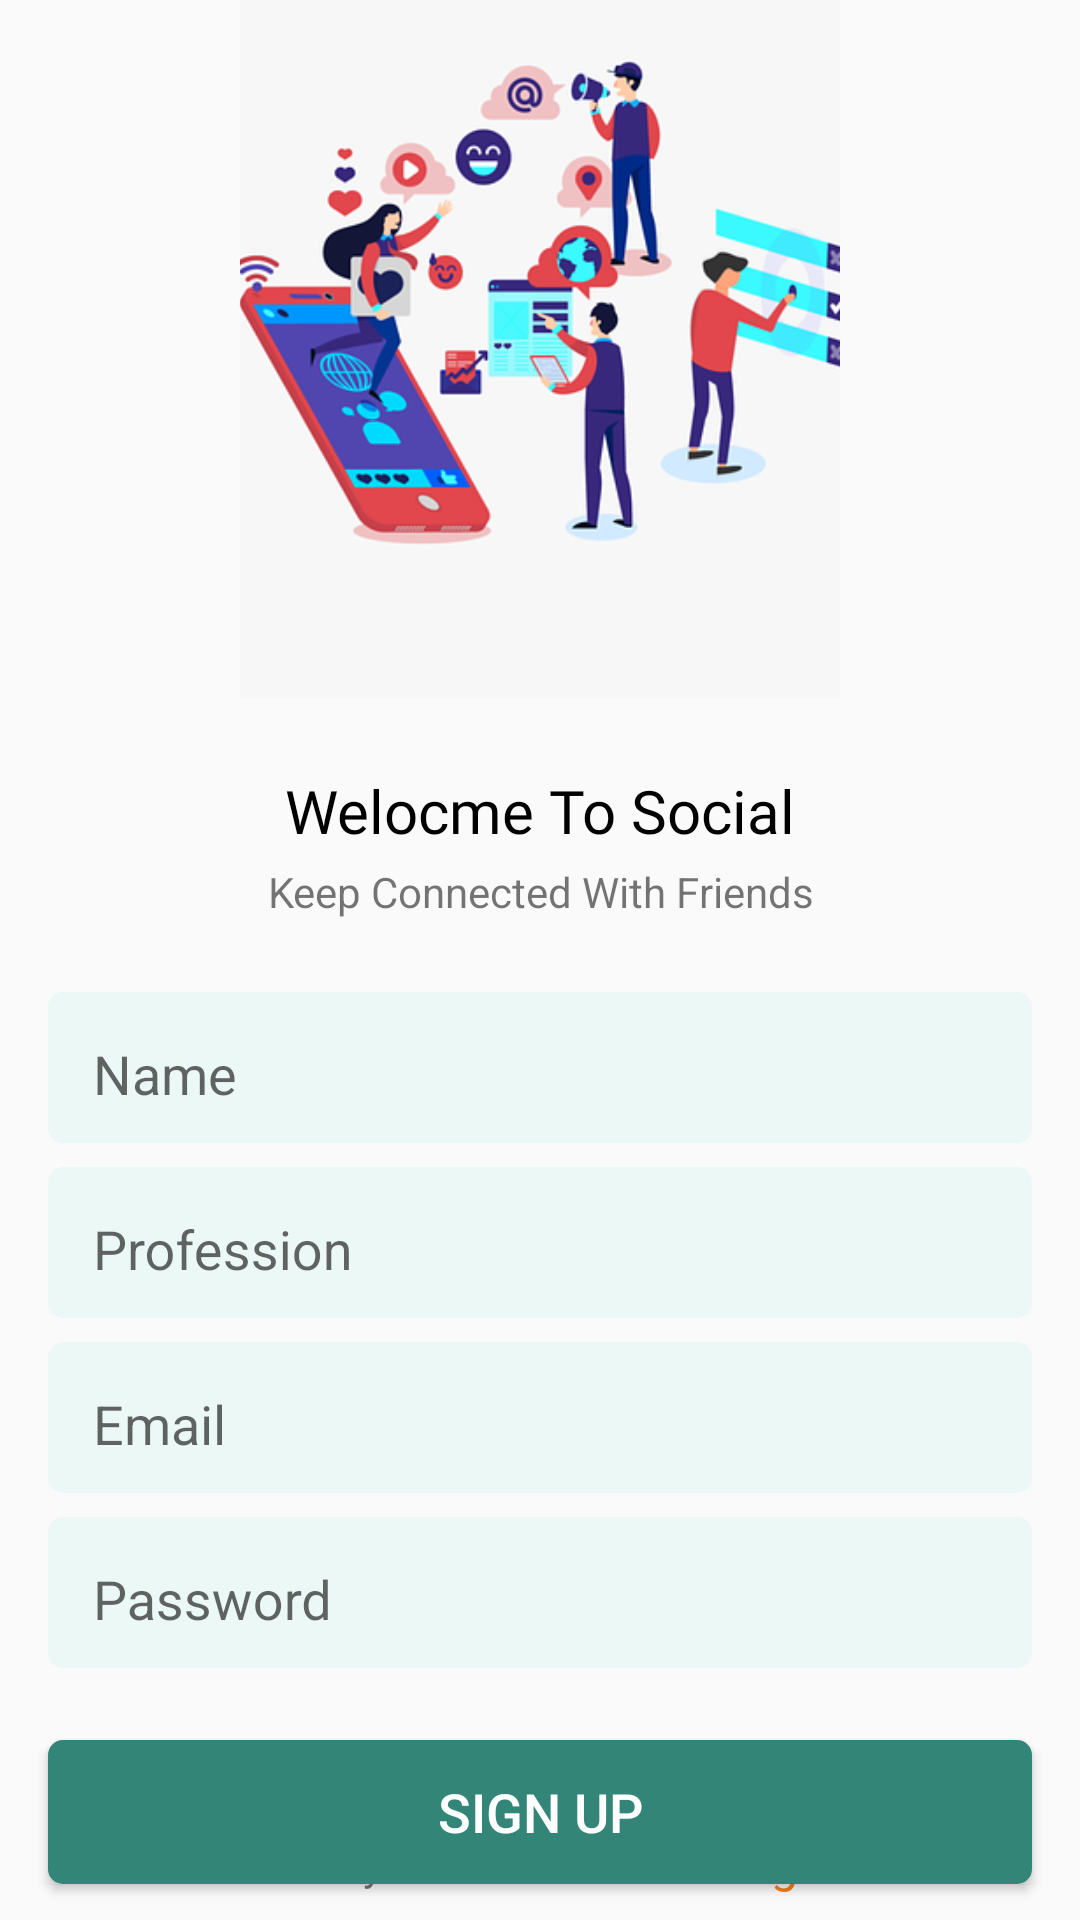

Produce the Android XML layout that renders to this screen, including the resource entries it uses.
<!-- AndroidManifest.xml: application theme Theme.Social -->
<!-- res/layout/activity_sign_up.xml -->
<?xml version="1.0" encoding="utf-8"?>
<androidx.constraintlayout.widget.ConstraintLayout xmlns:android="http://schemas.android.com/apk/res/android"
    xmlns:app="http://schemas.android.com/apk/res-auto"
    xmlns:tools="http://schemas.android.com/tools"
    android:layout_width="match_parent"
    android:layout_height="match_parent"
    tools:context=".SignUpActivity">

    <ImageView
        android:id="@+id/imageView4"
        android:layout_width="200dp"
        android:layout_height="250dp"
        android:scaleType="centerCrop"
        app:layout_constraintBottom_toTopOf="@+id/textView7"
        app:layout_constraintEnd_toEndOf="parent"
        app:layout_constraintHorizontal_bias="0.5"
        app:layout_constraintStart_toStartOf="parent"
        app:layout_constraintTop_toTopOf="parent"
        app:layout_constraintVertical_chainStyle="packed"
        app:srcCompat="@drawable/social" />

    <TextView
        android:id="@+id/textView7"
        android:layout_width="wrap_content"
        android:layout_height="wrap_content"
        android:layout_marginTop="24dp"
        android:fontFamily="@font/roboto_black"
        android:text="Welocme To Social"
        android:textColor="@color/black"
        android:textSize="20sp"
        app:layout_constraintBottom_toTopOf="@+id/textView8"
        app:layout_constraintEnd_toEndOf="@+id/imageView4"
        app:layout_constraintHorizontal_bias="0.5"
        app:layout_constraintStart_toStartOf="@+id/imageView4"
        app:layout_constraintTop_toBottomOf="@+id/imageView4" />

    <TextView
        android:id="@+id/textView8"
        android:layout_width="wrap_content"
        android:layout_height="wrap_content"
        android:layout_marginTop="4dp"
        android:text="Keep Connected With Friends"
        app:layout_constraintBottom_toTopOf="@+id/inputLayout2"
        app:layout_constraintEnd_toEndOf="@+id/textView7"
        app:layout_constraintHorizontal_bias="0.5"
        app:layout_constraintStart_toStartOf="@+id/textView7"
        app:layout_constraintTop_toBottomOf="@+id/textView7" />

    <com.google.android.material.textfield.TextInputLayout
        android:id="@+id/inputLayout2"
        android:layout_width="match_parent"
        android:layout_height="wrap_content"
        android:layout_marginStart="16dp"
        android:layout_marginTop="24dp"
        android:layout_marginEnd="16dp"
        android:background="@drawable/input_text_bg"
        android:paddingStart="15dp"
        android:paddingTop="5dp"
        android:paddingBottom="5dp"
        app:layout_constraintBottom_toTopOf="@+id/inputLayout1"
        app:layout_constraintEnd_toEndOf="parent"
        app:layout_constraintHorizontal_bias="0.5"
        app:layout_constraintStart_toStartOf="parent"
        app:layout_constraintTop_toBottomOf="@+id/textView8">

        <com.google.android.material.textfield.TextInputEditText
            android:id="@+id/nameET"
            android:layout_width="match_parent"
            android:layout_height="wrap_content"
            android:background="@android:color/transparent"
            android:hint="Name"
            android:paddingBottom="5dp"
            tools:ignore="TouchTargetSizeCheck" />
    </com.google.android.material.textfield.TextInputLayout>

    <com.google.android.material.textfield.TextInputLayout
        android:id="@+id/inputLayout1"
        android:layout_width="match_parent"
        android:layout_height="wrap_content"
        android:layout_marginStart="16dp"
        android:layout_marginTop="8dp"
        android:layout_marginEnd="16dp"
        android:background="@drawable/input_text_bg"
        android:paddingStart="15dp"
        android:paddingTop="5dp"
        android:paddingBottom="5dp"
        app:layout_constraintBottom_toTopOf="@+id/inputLayout"
        app:layout_constraintEnd_toEndOf="parent"
        app:layout_constraintHorizontal_bias="0.5"
        app:layout_constraintStart_toStartOf="parent"
        app:layout_constraintTop_toBottomOf="@+id/inputLayout2">

        <com.google.android.material.textfield.TextInputEditText
            android:id="@+id/professionET"
            android:layout_width="match_parent"
            android:layout_height="wrap_content"
            android:background="@android:color/transparent"
            android:hint="Profession"
            android:paddingBottom="5dp"
            tools:ignore="TouchTargetSizeCheck" />
    </com.google.android.material.textfield.TextInputLayout>


    <com.google.android.material.textfield.TextInputLayout
        android:id="@+id/inputLayout"
        android:layout_width="match_parent"
        android:layout_height="wrap_content"
        android:layout_marginStart="16dp"
        android:layout_marginTop="8dp"
        android:layout_marginEnd="16dp"
        android:background="@drawable/input_text_bg"
        android:paddingStart="15dp"
        android:paddingTop="5dp"
        android:paddingBottom="5dp"
        app:layout_constraintBottom_toTopOf="@+id/passInputLayout"
        app:layout_constraintEnd_toEndOf="parent"
        app:layout_constraintHorizontal_bias="0.5"
        app:layout_constraintStart_toStartOf="parent"
        app:layout_constraintTop_toBottomOf="@+id/inputLayout1">

        <com.google.android.material.textfield.TextInputEditText
            android:id="@+id/emailET"
            android:layout_width="match_parent"
            android:layout_height="wrap_content"
            android:background="@android:color/transparent"
            android:hint="Email"
            android:paddingBottom="5dp"
            tools:ignore="TouchTargetSizeCheck" />
    </com.google.android.material.textfield.TextInputLayout>


    <com.google.android.material.textfield.TextInputLayout
        android:id="@+id/passInputLayout"
        android:layout_width="match_parent"
        android:layout_height="wrap_content"
        android:layout_marginStart="16dp"
        android:layout_marginTop="8dp"
        android:layout_marginEnd="16dp"
        android:background="@drawable/input_text_bg"
        android:paddingStart="15dp"
        android:paddingTop="5dp"
        android:paddingBottom="5dp"
        app:layout_constraintBottom_toTopOf="@+id/signUpBtn"
        app:layout_constraintEnd_toEndOf="parent"
        app:layout_constraintHorizontal_bias="0.5"
        app:layout_constraintStart_toStartOf="parent"
        app:layout_constraintTop_toBottomOf="@+id/inputLayout">

        <com.google.android.material.textfield.TextInputEditText
            android:id="@+id/passwordET"
            android:layout_width="match_parent"
            android:layout_height="wrap_content"
            android:background="@android:color/transparent"
            android:hint="Password"
            android:paddingBottom="5dp"
            tools:ignore="TouchTargetSizeCheck" />

    </com.google.android.material.textfield.TextInputLayout>

    <Button
        android:id="@+id/signUpBtn"
        android:layout_width="0dp"
        android:layout_height="wrap_content"
        android:layout_marginTop="24dp"
        android:background="@drawable/input_text_bg"
        android:backgroundTint="@color/green"
        android:text="sign up"
        android:textColor="@color/white"
        android:textSize="18sp"
        app:layout_constraintBottom_toTopOf="@+id/goToLogin"
        app:layout_constraintEnd_toEndOf="@+id/passInputLayout"
        app:layout_constraintHorizontal_bias="0.5"
        app:layout_constraintStart_toStartOf="@+id/passInputLayout"
        app:layout_constraintTop_toBottomOf="@+id/passInputLayout" />

    <TextView
        android:id="@+id/textView9"
        android:layout_width="wrap_content"
        android:layout_height="wrap_content"
        android:text="Already have an account?"
        app:layout_constraintBottom_toBottomOf="@+id/goToLogin"
        app:layout_constraintEnd_toStartOf="@+id/goToLogin"
        app:layout_constraintHorizontal_bias="0.5"
        app:layout_constraintHorizontal_chainStyle="packed"
        app:layout_constraintStart_toStartOf="parent"
        app:layout_constraintTop_toTopOf="@+id/goToLogin" />

    <TextView
        android:id="@+id/goToLogin"
        android:layout_width="wrap_content"
        android:layout_height="wrap_content"
        android:layout_marginBottom="8dp"
        android:text="Login"
        android:textColor="@color/orange"
        android:textSize="16sp"
        app:layout_constraintBottom_toBottomOf="parent"
        app:layout_constraintEnd_toEndOf="parent"
        app:layout_constraintHorizontal_bias="0.5"
        app:layout_constraintStart_toEndOf="@+id/textView9" />

</androidx.constraintlayout.widget.ConstraintLayout>
<!-- resources referenced by this layout -->
<resources>
  <color name="black">#FF000000</color>
  <color name="green">#328577</color>
  <color name="orange">#F57F17</color>
  <color name="white">#FFFFFFFF</color>
  <!-- drawable input_text_bg (drawable) -->
  <?xml version="1.0" encoding="utf-8"?>
  <shape xmlns:android="http://schemas.android.com/apk/res/android">
  
      <solid
          android:color="@color/lightGreen"
  
          />
  
      <corners android:radius="5dp" />
  
  </shape>
  <!-- drawable social: webp bitmap (drawable, 54168 bytes) -->
  <style name="Theme.Social" parent="Theme.AppCompat.Light.NoActionBar">
          
          <item name="colorPrimary">@color/purple_500</item>
          <item name="colorPrimaryVariant">@color/purple_700</item>
          <item name="colorOnPrimary">@color/white</item>
          
          <item name="colorSecondary">@color/teal_200</item>
          <item name="colorSecondaryVariant">@color/teal_700</item>
          <item name="colorOnSecondary">@color/black</item>
          
          <item name="android:statusBarColor" tools:targetApi="l">?attr/colorPrimaryVariant</item>
          
      </style>
  <color name="lightGreen">#ECF8F6</color>
  <color name="purple_500">#FF6200EE</color>
  <color name="purple_700">#2E8E7E</color>
  <color name="teal_200">#FF03DAC5</color>
  <color name="teal_700">#FF018786</color>
</resources>
